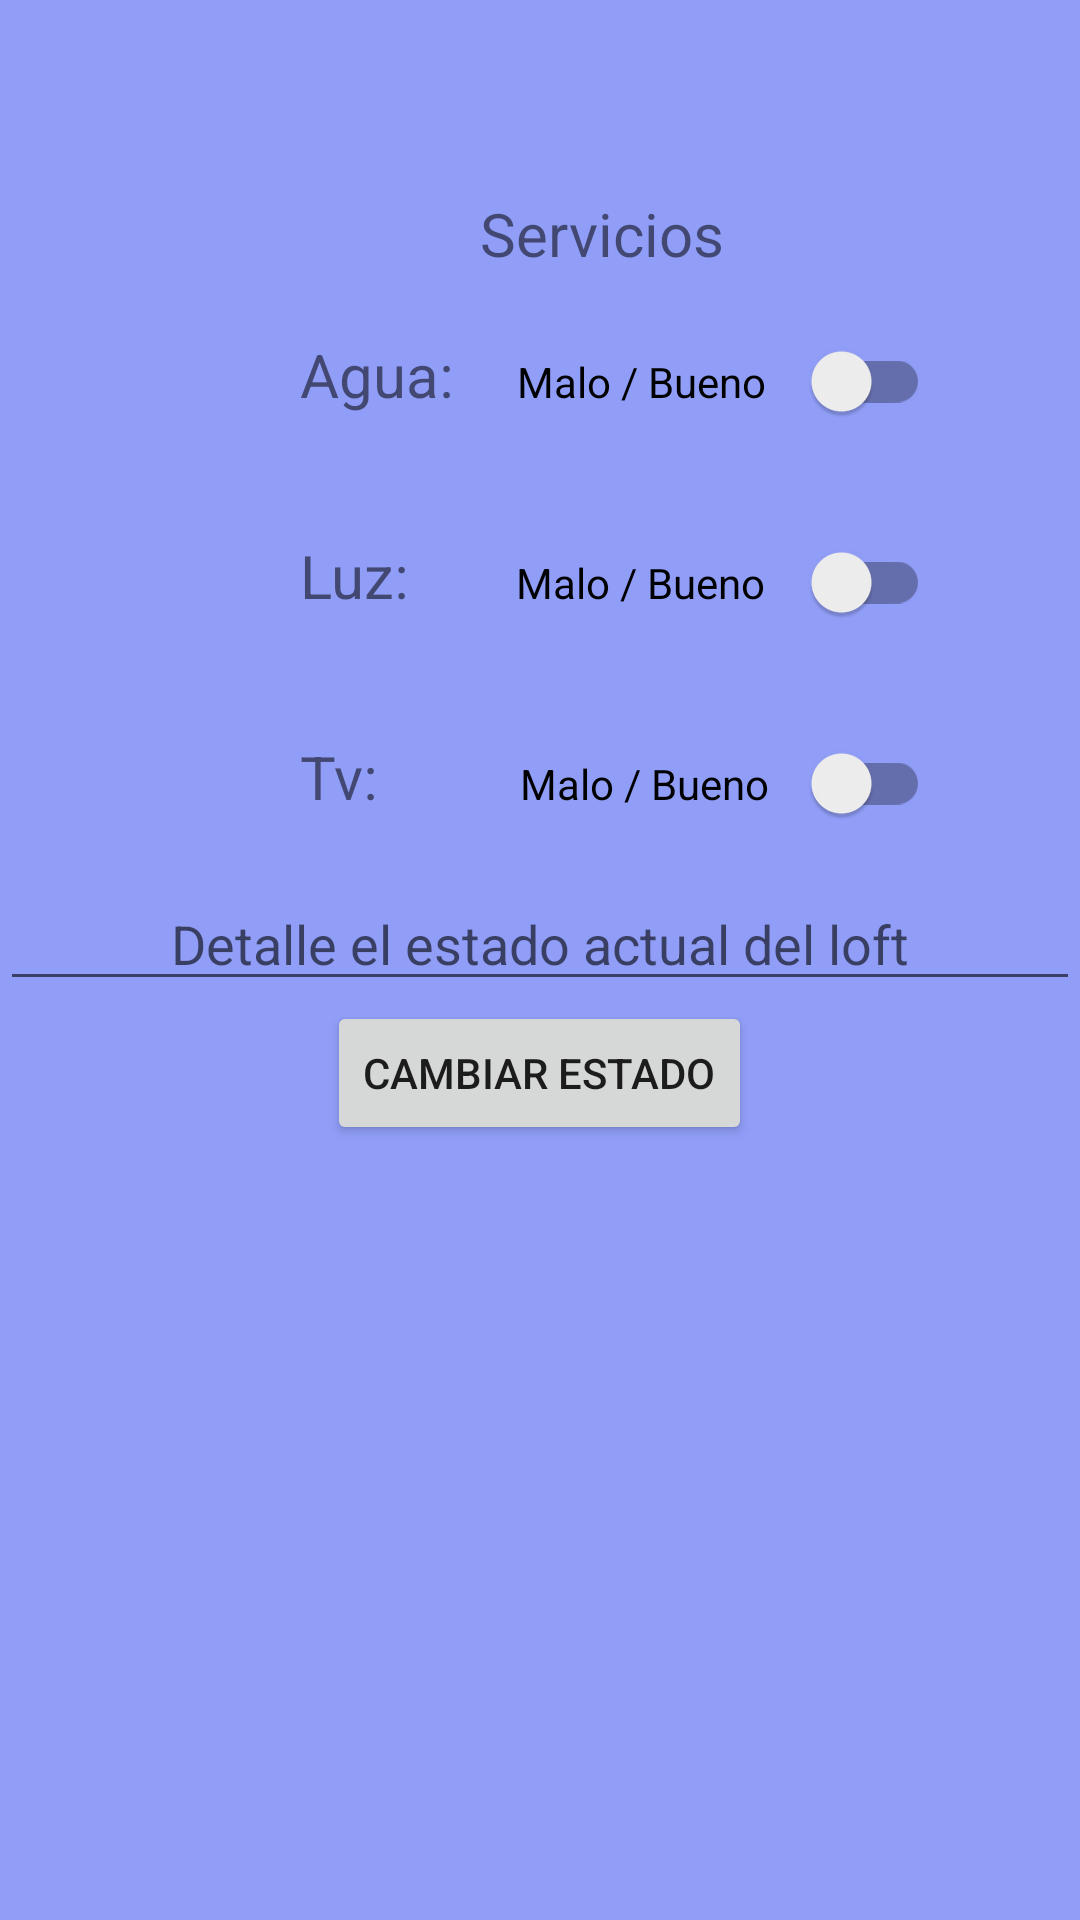

This screen was rendered from an Android layout file. Write that file and the resources it references.
<!-- AndroidManifest.xml: application theme Theme.AppCompat.Light.NoActionBar -->
<!-- res/layout/activity_vista_cliente.xml -->
<?xml version="1.0" encoding="utf-8"?>
<LinearLayout xmlns:android="http://schemas.android.com/apk/res/android"
    xmlns:app="http://schemas.android.com/apk/res-auto"
    xmlns:tools="http://schemas.android.com/tools"
    android:layout_width="match_parent"
    android:layout_height="match_parent"
    android:orientation="vertical"
    tools:context=".Vista_cliente"
    android:background="#909EF8"
    android:gravity="center_horizontal">

    <LinearLayout
        android:layout_width="match_parent"
        android:layout_height="wrap_content"
        android:orientation="horizontal"
        tools:ignore="UselessParent">

        <EditText
            android:id="@+id/edtLoftUsVer2"
            android:layout_width="369dp"
            android:layout_height="wrap_content"
            android:layout_weight="1"
            android:background="@null"

            android:editable="false"
            android:ems="10"
            android:inputType="none"
            android:textAlignment="center"
            android:textSize="48sp" />

    </LinearLayout>

    <LinearLayout
        android:layout_width="match_parent"
        android:layout_height="wrap_content"
        android:orientation="horizontal">

        <TextView
            android:id="@+id/textView2"
            android:layout_width="wrap_content"
            android:layout_height="wrap_content"
            android:layout_weight="1"
            android:paddingStart="160dp"
            android:text="Servicios"
            android:textSize="20dp" />

    </LinearLayout>

    <LinearLayout
        android:layout_width="match_parent"
        android:layout_height="wrap_content"
        android:orientation="horizontal"
        android:paddingStart="80dp"
        android:paddingRight="50dp">

        <TextView
            android:id="@+id/textView3"
            android:layout_width="77dp"
            android:layout_height="wrap_content"
            android:layout_weight="1"
            android:padding="20dp"
            android:text="Agua:"
            android:textSize="20dp" />

        <androidx.appcompat.widget.SwitchCompat
            android:id="@+id/swAgua"
            android:layout_width="wrap_content"
            android:layout_height="wrap_content"
            android:layout_weight="1"
            android:text="Malo / Bueno"
            tools:ignore="UseSwitchCompatOrMaterialXml" />
    </LinearLayout>

    <LinearLayout
        android:layout_width="match_parent"
        android:layout_height="wrap_content"
        android:orientation="horizontal"
        android:paddingStart="80dp"
        android:paddingRight="50dp">

        <TextView
            android:id="@+id/textView4"
            android:layout_width="wrap_content"
            android:layout_height="wrap_content"
            android:layout_weight="1"
            android:padding="20dp"
            android:text="Luz:"
            android:textSize="20dp" />

        <androidx.appcompat.widget.SwitchCompat
            android:id="@+id/swLuz"
            android:layout_width="wrap_content"
            android:layout_height="wrap_content"
            android:layout_weight="1"
            android:text="Malo / Bueno"
            tools:ignore="UseSwitchCompatOrMaterialXml" />
    </LinearLayout>

    <LinearLayout
        android:layout_width="match_parent"
        android:layout_height="wrap_content"
        android:orientation="horizontal"
        android:paddingStart="80dp"
        android:paddingRight="50dp">

        <TextView
            android:id="@+id/textView5"
            android:layout_width="79dp"
            android:layout_height="wrap_content"
            android:layout_weight="1"
            android:padding="20dp"
            android:text="Tv:"
            android:textSize="20dp" />

        <androidx.appcompat.widget.SwitchCompat
            android:id="@+id/swTv"
            android:layout_width="wrap_content"
            android:layout_height="wrap_content"
            android:layout_weight="1"
            android:text="Malo / Bueno"
            tools:ignore="UseSwitchCompatOrMaterialXml" />
    </LinearLayout>

    <LinearLayout
        android:layout_width="match_parent"
        android:layout_height="wrap_content"
        android:orientation="horizontal">

        <EditText
            android:id="@+id/edtCambiarEstado"
            android:layout_width="wrap_content"
            android:layout_height="wrap_content"
            android:layout_weight="1"
            android:ems="10"
            android:hint="Detalle el estado actual del loft"
            android:inputType="textPersonName"
            android:textAlignment="center" />
    </LinearLayout>

    <Button
        android:id="@+id/btnEnviarDatos"
        android:layout_width="wrap_content"
        android:layout_height="wrap_content"
        android:text="Cambiar estado" />
</LinearLayout>
<!-- resources referenced by this layout -->
<resources>

</resources>
